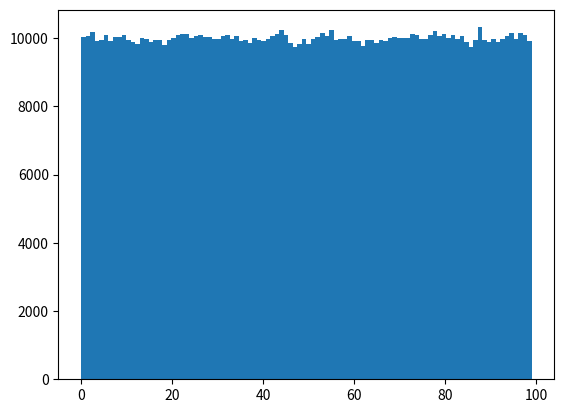

Recreate this plot in Python.
import numpy as np
import matplotlib.pyplot as plt

a=[]
n=100
for i in range(1000000):
    a.append(np.random.randint(n))

plt.hist(a,n)
plt.show()